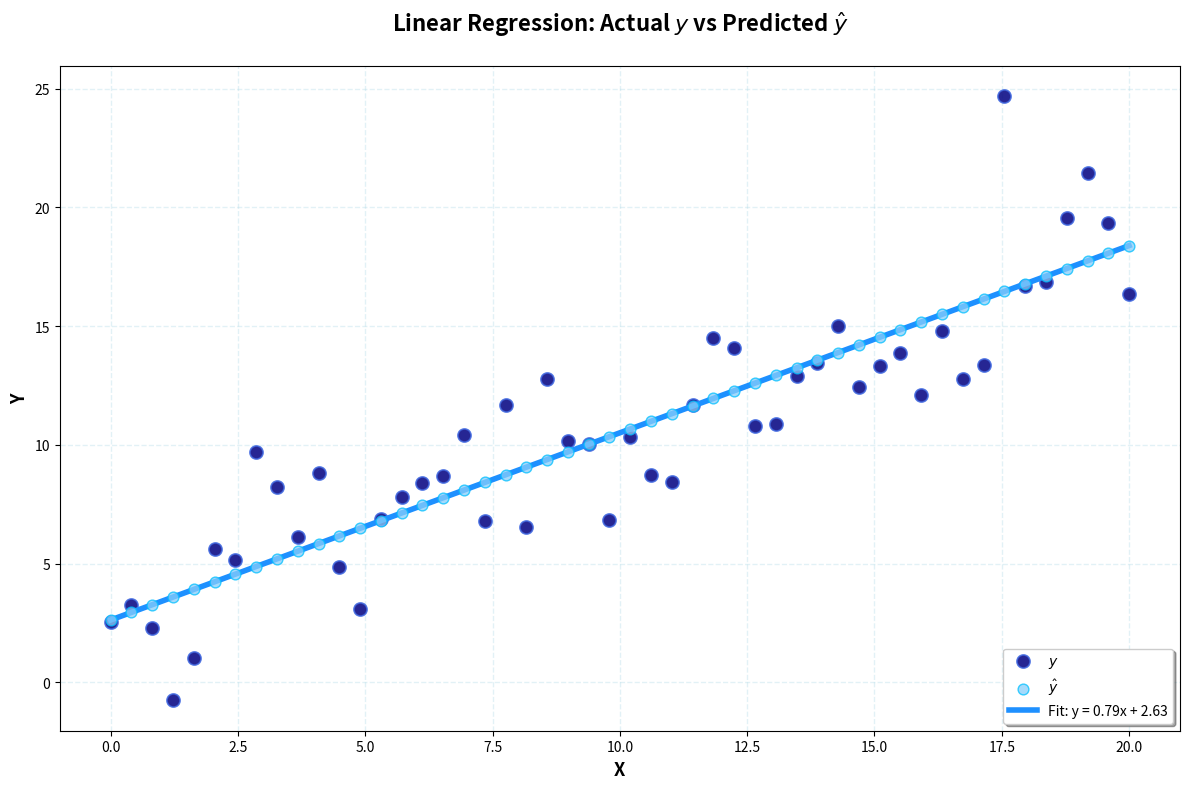

The matplotlib source for this figure:
import numpy as np 
import random
import matplotlib.pyplot as plt
import matplotlib.patches as mpatches

def plot_simple(x, y, y_pred, slope, intercept):
        plt.figure(figsize=(12, 8))
        plt.scatter(x, y, color='navy', label='$y$', s=90, alpha=0.85, edgecolors='royalblue', linewidth=1.2, zorder=2)

        # Blue predicted points
        plt.scatter(x, y_pred, color='lightskyblue', s=60, alpha=0.75, edgecolors='deepskyblue', linewidth=1, zorder=3, label='$\hat{{y}}$')
        plt.plot(x, y_pred, color='dodgerblue', linewidth=4, label=f'Fit: y = {slope:.2f}x + {intercept:.2f}')

    
        plt.xlabel('X', fontsize=13, fontweight='bold')
        plt.ylabel('Y', fontsize=13, fontweight='bold')
        plt.title('Linear Regression: Actual $y$ vs Predicted $\hat{{y}}$', 
                fontsize=16, fontweight='bold', pad=25)
        plt.legend(loc='lower right', frameon=True, fancybox=True, shadow=True)

        # Blue-themed grid
        plt.grid(True, alpha=0.35, linestyle='--', linewidth=1, color='lightblue')
        plt.tight_layout()
        plt.show()

def mean(data):
    return sum(data) / len(data)

def covariance(x, y):
    mean_x, mean_y = mean(x), mean(y)
    return sum((xi - mean_x) * (yi - mean_y) for xi, yi in zip(x, y)) / len(x)

def variance(x):
    mean_x = mean(x)
    return sum((xi - mean_x) ** 2 for xi in x) / len(x)

def linear_regression(x, y):
    slope = covariance(x, y) / variance(x)
    intercept = mean(y) - slope * mean(x)
    return intercept, slope

def predict(x, intercept, slope):
    return [intercept + slope * xi for xi in x]

# Usage
x = np.linspace(0, 20, 50)
y = [2.3 + 0.85 * i + random.gauss(0, 2.5) for i in x] 
intercept, slope = linear_regression(x, y)
print(f"Intercept: {intercept:.3f}, Slope: {slope:.3f}")
predictions = predict(x, intercept, slope)
print("Predictions:", [f"{pred:.3f}" for pred in predictions])

plot_simple(x, y, y_pred=predictions, slope=slope, intercept=intercept)
